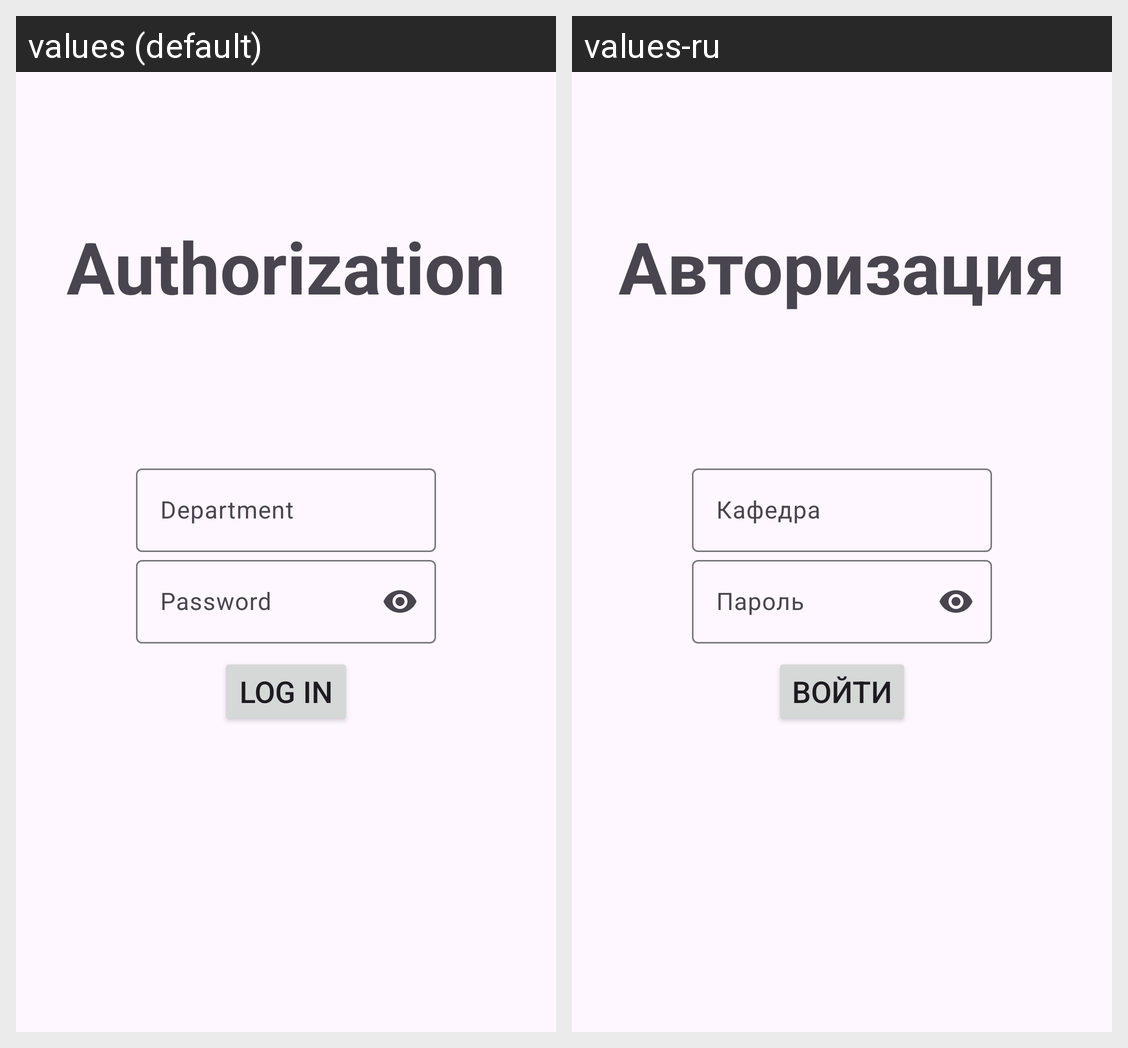

Strings drawn on this Android screen and how each of the app's shown locales translates them:
Android screen res/layout/fragment_login.xml rendered under 2 locales, left to right: values (default), values-ru. Device: Nexus 5 (rendered at 1080×1920; each locale shown at half size, 540×960, under a caption strip naming it); theme Theme.Project418.
Strings drawn on this screen, with the default value and each locale's value (text and hints the layout hard-codes, and strings that could not be matched under every locale, appear in the picture but are not listed):

authorization
  values: Authorization
  values-ru: Авторизация

department
  values: Department
  values-ru: Кафедра

password
  values: Password
  values-ru: Пароль

login
  values: Log in
  values-ru: Войти
